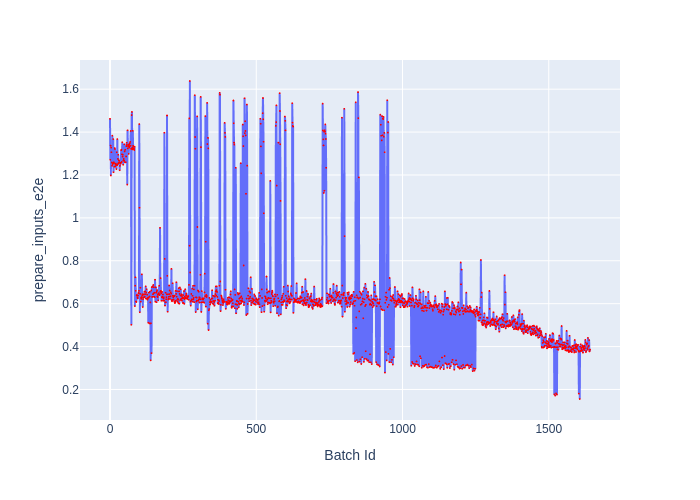

Source data for this figure (header and first rows):
Batch Id, prepare_inputs_e2e
0, 1.462
1, 1.271
2, 1.337
3, 1.198
4, 1.328
5, 1.306
6, 1.258
7, 1.243
8, 1.383
9, 1.251
10, 1.255
11, 1.367
12, 1.213
13, 1.259
14, 1.255
15, 1.238
16, 1.325
17, 1.321
18, 1.239
19, 1.247
20, 1.253
21, 1.247
22, 1.228
23, 1.306
24, 1.245
25, 1.367
26, 1.25
27, 1.275
28, 1.294
29, 1.256
30, 1.269
31, 1.266
32, 1.258
33, 1.222
34, 1.242
35, 1.257
36, 1.254
37, 1.253
38, 1.315
39, 1.318
40, 1.261
41, 1.296
42, 1.353
43, 1.285
44, 1.294
45, 1.248
46, 1.267
47, 1.275
48, 1.267
49, 1.343
50, 1.31
51, 1.26
52, 1.318
53, 1.259
54, 1.26
55, 1.286
56, 1.335
57, 1.35
58, 1.341
59, 1.155
... 1,582 more rows
